Photos from the image-classification dataset "fog" in the GitHub repository itskevinshi/comp-vision-project. Its 38 classes are: apple apple scab, apple black rot, apple cedar apple rust, apple healthy, blueberry healthy, cherry including sour powdery mildew, cherry including sour healthy, corn (maize) cercospora leaf spot gray leaf spot, corn common rust, corn northern leaf blight, corn healthy, grape black rot, grape esca black measles, grape leaf blight (isariopsis leaf spot), grape healthy, orange Huanglongbing citrus greening, peach bacterial spot, peach healthy, bell pepper bacterial spot, bell pepper healthy, potato early blight, potato late blight, potato healthy, raspberry healthy, soybean healthy, squash powdery mildew, strawberry leaf scorch, strawberry healthy, tomato bacterial spot, tomato early blight, tomato late blight, tomato leaf mold, tomato septoria leaf spot, tomato spider mites two spotted spider mite, tomato target spot, tomato yellow leaf curl virus, tomato mosaic virus, tomato healthy.

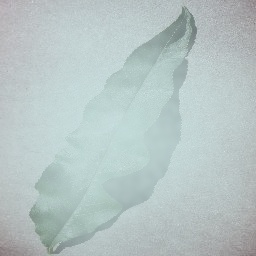
Label: peach healthy

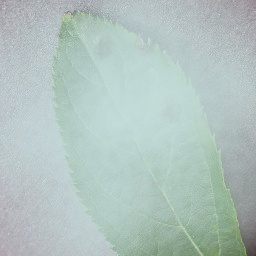
Label: apple apple scab

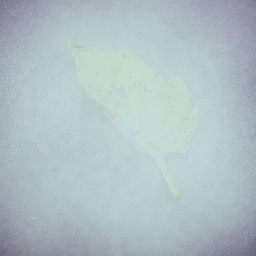
Label: tomato septoria leaf spot

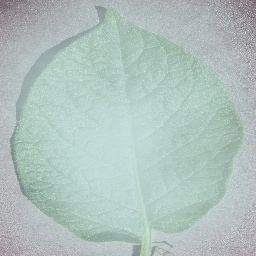
Label: potato healthy

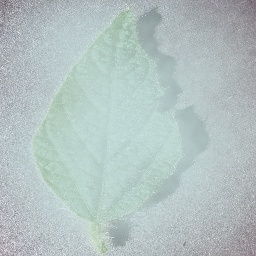
Label: soybean healthy

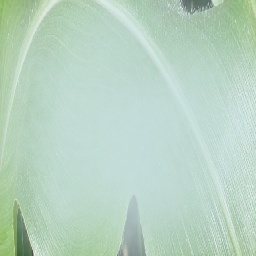
Label: corn healthy
